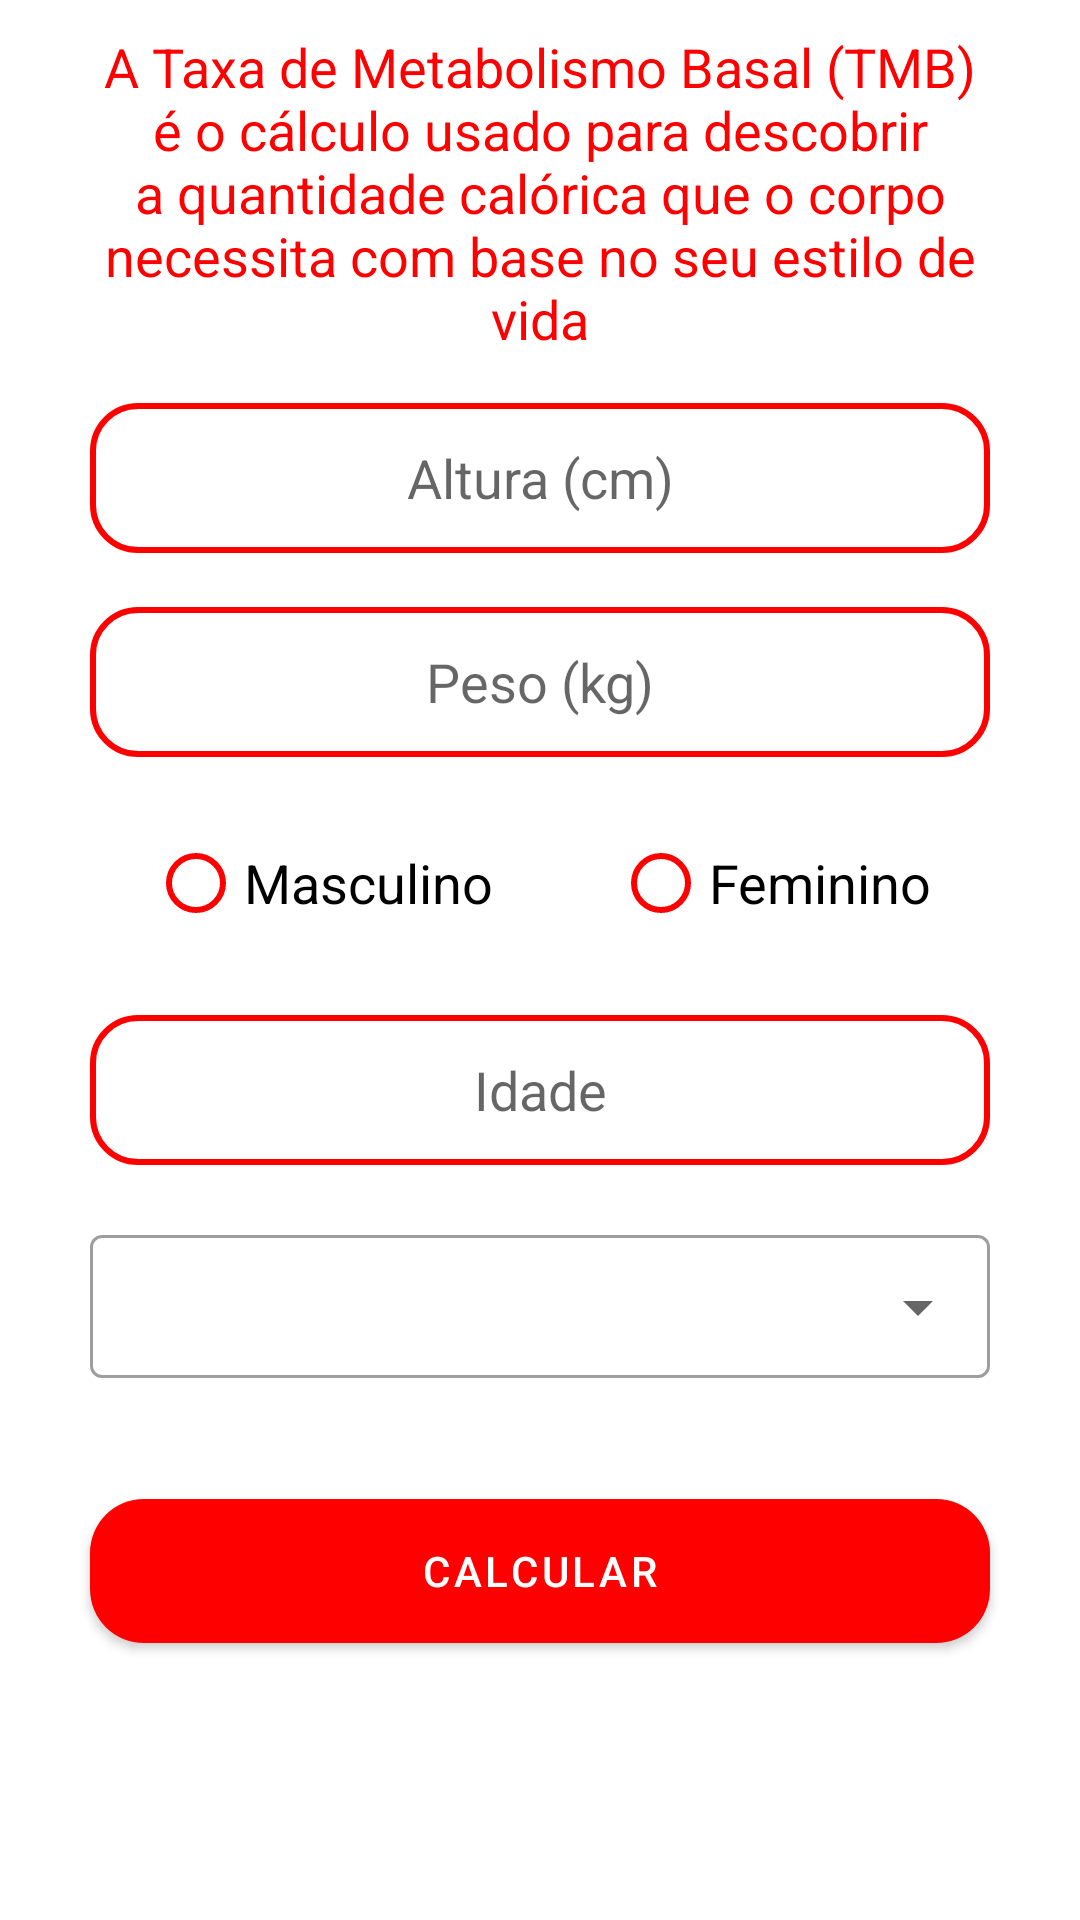

Write the Android layout XML for this screen, with the resource values it uses.
<!-- AndroidManifest.xml: application theme Theme.HealthTracker -->
<!-- res/layout/activity_tmb.xml -->
<?xml version="1.0" encoding="utf-8"?>
<ScrollView xmlns:android="http://schemas.android.com/apk/res/android"
    xmlns:app="http://schemas.android.com/apk/res-auto"
    xmlns:tools="http://schemas.android.com/tools"
    style="@style/DefaultLinearLayout"
    tools:context=".feature.tmb.view.TmbActivity">

    <LinearLayout
        android:layout_width="match_parent"
        android:layout_height="wrap_content"
        android:orientation="vertical">


























        <TextView
            android:id="@+id/tmb_info"
            style="@style/DefaultTextView"
            android:layout_marginTop="10dp"
            android:text="@string/tmb_info"
            android:textColor="@color/red_end" />

        <EditText
            android:id="@+id/tmb_height"
            style="@style/DefaultEditText"
            android:hint="@string/height" />

        <EditText
            android:id="@+id/tmb_weight"
            style="@style/DefaultEditText"
            android:hint="@string/weight" />

        <RadioGroup
            android:id="@+id/radio_group_tmb"
            android:layout_width="match_parent"
            android:layout_height="wrap_content"
            android:layout_marginBottom="20dp"
            android:gravity="center"
            android:orientation="horizontal">

            <RadioButton
                android:id="@+id/radio_button_masculine_tmb"
                android:layout_marginRight="40dp"
                android:buttonTint="@color/red_end"
                android:text="@string/masculine"
                android:textSize="18dp"
                app:useMaterialThemeColors="false" />

            <RadioButton
                android:id="@+id/radio_button_feminine_tmb"
                android:buttonTint="@color/red_end"
                android:text="@string/feminine"
                android:textSize="18dp" />
        </RadioGroup>

        <EditText
            android:id="@+id/tmb_age"
            style="@style/DefaultEditText"
            android:hint="@string/age" />

        <com.google.android.material.textfield.TextInputLayout
            style="@style/AutoTextViewForm"
            android:layout_width="match_parent"
            android:layout_height="wrap_content">

            <AutoCompleteTextView
                android:id="@+id/auto_lifestyle"
                android:layout_width="match_parent"
                android:layout_height="wrap_content"
                android:inputType="none" />

        </com.google.android.material.textfield.TextInputLayout>

        <Button
            android:id="@+id/tmb_button"
            style="@style/DefaultButton"
            android:text="@string/calc" />

    </LinearLayout>
</ScrollView>
<!-- resources referenced by this layout -->
<resources>
  <color name="red_end">#FF0000</color>
  <string name="age">Idade</string>
  <string name="calc">Calcular</string>
  <string name="feminine">Feminino</string>
  <string name="height">Altura (cm)</string>
  <string name="masculine">Masculino</string>
  <string name="tmb_info">A Taxa de Metabolismo Basal (TMB) é o cálculo usado para descobrir a quantidade calórica que o corpo necessita com base no seu estilo de vida</string>
  <string name="weight">Peso (kg)</string>
  <style name="AutoTextViewForm" parent="Widget.MaterialComponents.TextInputLayout.OutlinedBox.Dense.ExposedDropdownMenu">
          <item name="android:layout_marginLeft">30dp</item>
          <item name="android:layout_marginRight">30dp</item>
          <item name="android:layout_marginBottom">20dp</item>
      </style>
  <style name="ConstraintLayoutForHeader">
          <item name="android:layout_width">match_parent</item>
          <item name="android:layout_height">120dp</item>
          <item name="android:background">@drawable/shape_bottom_corner_rounded</item>
      </style>
  <style name="DefaultButton" parent="DefaultAlignment">
          <item name="android:layout_height">wrap_content</item>
          <item name="android:layout_width">match_parent</item>
          <item name="android:background">@drawable/button_shape</item>
          <item name="android:layout_marginTop">20dp</item>
          <item name="android:textColor">@color/white</item>
      </style>
  <style name="DefaultLinearLayout">
          <item name="android:layout_width">match_parent</item>
          <item name="android:layout_height">match_parent</item>
          <item name="android:gravity">center_horizontal</item>
          <item name="android:orientation">vertical</item>
      </style>
  <style name="DefaultTextView" parent="DefaultAlignment">
          <item name="android:layout_height">wrap_content</item>
          <item name="android:layout_width">wrap_content</item>
          <item name="android:textAlignment">center</item>
          <item name="android:textSize">18sp</item>
          <item name="android:layout_marginBottom">16dp</item>
      </style>
  <style name="ImageAppLogo">
          <item name="android:layout_width">82dp</item>
          <item name="android:layout_height">79dp</item>
          <item name="android:layout_gravity">center</item>
          <item name="android:src">@drawable/health_metrics_white</item>
      </style>
  <!-- drawable shape_bottom_corner_rounded (drawable) -->
  <?xml version="1.0" encoding="utf-8"?>
  <shape xmlns:android="http://schemas.android.com/apk/res/android">
      <corners android:topLeftRadius="0dp" android:topRightRadius="0dp" android:bottomLeftRadius="30dp" android:bottomRightRadius="30dp"/>
      <solid android:color="@color/red_end"/>
  </shape>
  <style name="DefaultAlignment">
          <item name="android:layout_marginLeft">30dp</item>
          <item name="android:layout_marginRight">30dp</item>
          <item name="android:layout_marginBottom">40dp</item>
      </style>
  <!-- drawable button_shape (drawable) -->
  <?xml version="1.0" encoding="utf-8"?>
  <shape xmlns:android="http://schemas.android.com/apk/res/android"
      android:shape="rectangle">
  
      <corners android:radius="18dp"/>
      <solid android:color="@color/red_end"/>
  </shape>
  <color name="white">#FFFFFFFF</color>
  <!-- drawable edit_text_background (drawable) -->
  <?xml version="1.0" encoding="utf-8"?>
  <shape xmlns:android="http://schemas.android.com/apk/res/android">
      <corners android:radius="15dp"/>
  
      <stroke
          android:width="2dp"
          android:color="@color/red_end"/>
  </shape>
  <color name="teal_200">#FF03DAC5</color>
  <color name="teal_700">#FF018786</color>
</resources>
